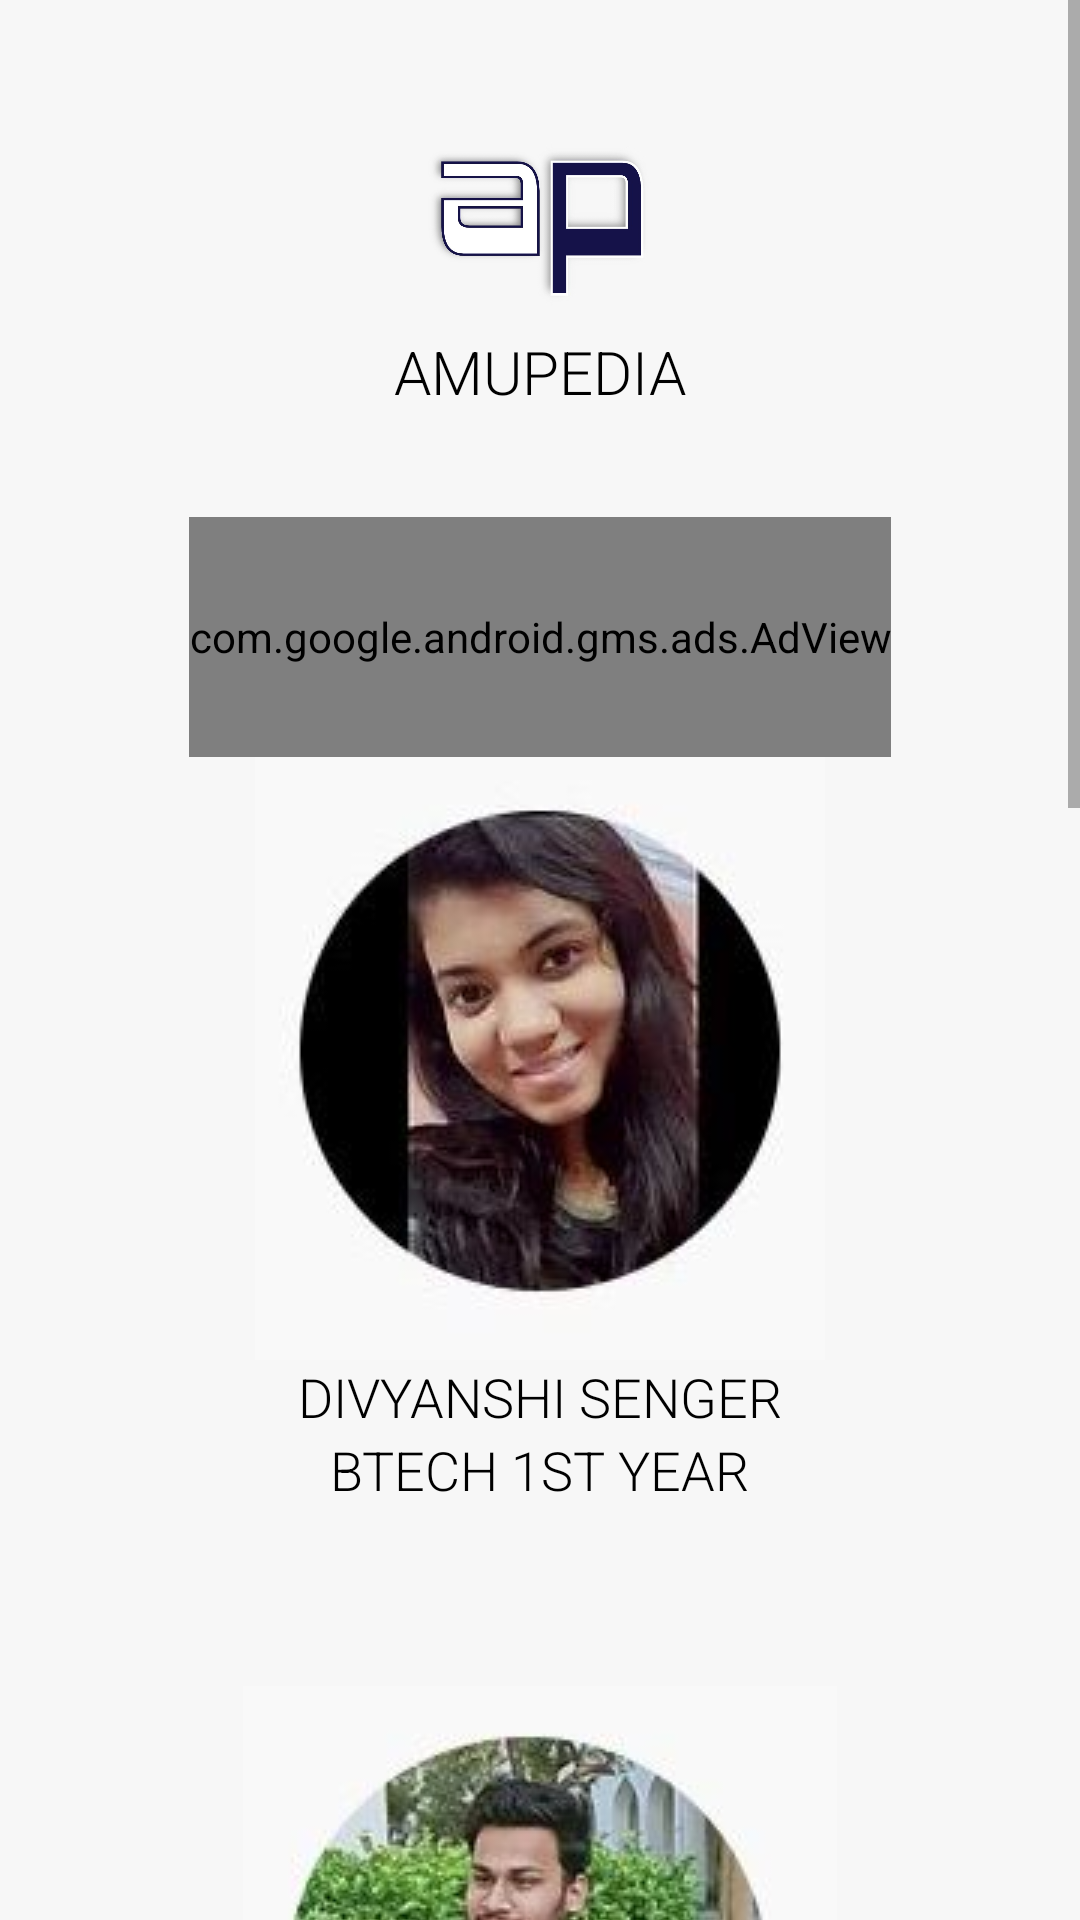

Android layout source for this screen:
<!-- AndroidManifest.xml: application theme Theme.AMUPedia -->
<!-- res/layout/activity_helpinghands.xml -->
<?xml version="1.0" encoding="utf-8"?>

<ScrollView xmlns:android="http://schemas.android.com/apk/res/android"
    xmlns:app="http://schemas.android.com/apk/res-auto"
    xmlns:tools="http://schemas.android.com/tools"
    android:layout_width="match_parent"
    android:layout_height="match_parent"
    tools:context="education.educate.amupedia.Helpinghands"
    android:background="#F7F7F7"
    android:orientation="vertical"
    android:layout_gravity="center_horizontal">


    <LinearLayout
        android:layout_width="wrap_content"
        android:layout_height="wrap_content"
        android:background="#F7F7F7"
        android:orientation="vertical"
        android:layout_gravity="center_horizontal">

        <RelativeLayout
            android:layout_width="wrap_content"
            android:layout_height="wrap_content"
            android:layout_gravity="center_horizontal"
            android:layout_marginTop="20dp">

            <ImageView
                android:layout_width="110dp"
                android:layout_height="110dp"
                android:src="@drawable/newlogo"
                android:screenReaderFocusable="true"/>

        </RelativeLayout>
        <TextView
            android:layout_width="wrap_content"
            android:layout_height="wrap_content"
            android:layout_gravity="center_horizontal"
            android:fontFamily="sans-serif-light"
            android:text="AMUPEDIA"
            android:textColor="@color/black"
            android:textSize="20dp"
            android:layout_marginTop="-20dp"/>

        <RelativeLayout
            android:layout_width="wrap_content"
            android:layout_height="wrap_content"
            android:layout_gravity="center_horizontal">

            <com.google.android.gms.ads.AdView
                xmlns:ads="http://schemas.android.com/apk/res-auto"
                android:id="@+id/helpinghands2_banner"
                android:layout_marginTop="30dp"
                android:layout_marginBottom="5dp"
                android:layout_width="wrap_content"
                android:layout_height="80dp"
                android:layout_centerHorizontal="true"
                android:layout_alignParentBottom="true"
                ads:adSize="BANNER"
                ads:adUnitId="ca-app-pub-3502546896023212/2814648562">
            </com.google.android.gms.ads.AdView>

        </RelativeLayout>

/////////////


        <ImageView
            android:layout_width="wrap_content"
            android:layout_height="wrap_content"
            android:src="@drawable/divy2"
            android:layout_gravity="center_horizontal"
            android:scaleType="centerCrop"/>

        <TextView
            android:layout_width="wrap_content"
            android:layout_height="wrap_content"
            android:fontFamily="sans-serif-light"
            android:text="DIVYANSHI SENGER"
            android:textColor="@color/black"
            android:textSize="18dp"
            android:layout_gravity="center_horizontal"/>
        <TextView
            android:layout_width="wrap_content"
            android:layout_height="wrap_content"
            android:fontFamily="sans-serif-light"
            android:text="BTECH 1ST YEAR"
            android:textSize="18dp"
            android:textColor="@color/black"
            android:layout_gravity="center_horizontal"/>
        <ImageView
            android:layout_marginTop="60dp"
            android:layout_width="wrap_content"
            android:layout_height="wrap_content"
            android:src="@drawable/vis"
            android:layout_gravity="center_horizontal"/>

        <TextView
            android:layout_width="wrap_content"
            android:layout_height="wrap_content"
            android:fontFamily="sans-serif-light"
            android:text="VISHESH AGARWAL"
            android:textColor="@color/black"
            android:textSize="18dp"
            android:layout_gravity="center_horizontal"/>
        <TextView
            android:layout_width="wrap_content"
            android:layout_height="wrap_content"
            android:fontFamily="sans-serif-light"
            android:text="BTECH 1ST YEAR"
            android:textSize="18dp"
            android:textColor="@color/black"
            android:layout_gravity="center_horizontal"/>

        ////////////////////

        <ImageView
            android:layout_marginTop="60dp"
            android:layout_width="wrap_content"
            android:layout_height="wrap_content"
            android:src="@drawable/shubham"
            android:layout_gravity="center_horizontal"/>

        <TextView
            android:layout_width="wrap_content"
            android:layout_height="wrap_content"
            android:fontFamily="sans-serif-light"
            android:text="SHUBHAM MAITY"
            android:textColor="@color/black"
            android:textSize="18dp"
            android:layout_gravity="center_horizontal"/>
        <TextView
            android:layout_width="wrap_content"
            android:layout_height="wrap_content"
            android:fontFamily="sans-serif-light"
            android:text="BTECH 1ST YEAR"
            android:textSize="18dp"
            android:textColor="@color/black"
            android:layout_gravity="center_horizontal"/>


        ////////////////////

        <ImageView
            android:layout_marginTop="60dp"
            android:layout_width="wrap_content"
            android:layout_height="wrap_content"
            android:src="@drawable/adilll"
            android:layout_gravity="center_horizontal"
            android:scaleType="centerCrop"/>

        <TextView
            android:layout_width="wrap_content"
            android:layout_height="wrap_content"
            android:fontFamily="sans-serif-light"
            android:text="ADIL SIDDIQUE"
            android:textColor="@color/black"
            android:textSize="18dp"
            android:layout_gravity="center_horizontal"/>
        <TextView
            android:layout_width="wrap_content"
            android:layout_height="wrap_content"
            android:fontFamily="sans-serif-light"
            android:text="BTECH 1ST YEAR"
            android:textSize="18dp"
            android:textColor="@color/black"
            android:layout_gravity="center_horizontal"/>

        <RelativeLayout
            android:layout_width="wrap_content"
            android:layout_height="wrap_content"
            android:layout_gravity="center_horizontal">

            <com.google.android.gms.ads.AdView
                xmlns:ads="http://schemas.android.com/apk/res-auto"
                android:id="@+id/helpinghands_banner"
                android:layout_marginBottom="5dp"
                android:layout_width="wrap_content"
                android:layout_height="80dp"
                android:layout_centerHorizontal="true"
                android:layout_alignParentBottom="true"
                ads:adSize="BANNER"
                ads:adUnitId="ca-app-pub-3502546896023212/6660440529">
            </com.google.android.gms.ads.AdView>

        </RelativeLayout>

    </LinearLayout>
</ScrollView>
<!-- resources referenced by this layout -->
<resources>
  <!-- drawable adilll: jpg bitmap (drawable-v24, 15004 bytes) -->
  <!-- drawable divy2: jpg bitmap (drawable-v24, 13466 bytes) -->
  <!-- drawable newlogo: jpeg bitmap (drawable-v24, 30302 bytes) -->
  <!-- drawable shubham: jpg bitmap (drawable-v24, 12011 bytes) -->
  <!-- drawable vis: jpg bitmap (drawable-v24, 16265 bytes) -->
  <style name="Theme.AMUPedia" parent="Theme.MaterialComponents.DayNight.NoActionBar">
          
          <item name="colorPrimary">@color/purple_500</item>
          <item name="colorPrimaryVariant">@color/purple_700</item>
          <item name="colorOnPrimary">@color/white</item>
          
          <item name="colorSecondary">@color/teal_200</item>
          <item name="colorSecondaryVariant">@color/teal_700</item>
          <item name="colorOnSecondary">@color/black</item>
          
          <item name="android:statusBarColor" tools:targetApi="l">?attr/colorPrimaryVariant</item>
          
  
      </style>
  <!-- not gathered from this repository: default colours our renderer supplied (Android Studio template values) -->
  <color name="purple_500">#FF6200EE</color>
  <color name="purple_700">#FF3700B3</color>
  <color name="teal_200">#FF03DAC5</color>
  <color name="teal_700">#FF018786</color>
  <color name="black">#FF000000</color>
  <color name="white">#FFFFFFFF</color>
</resources>
